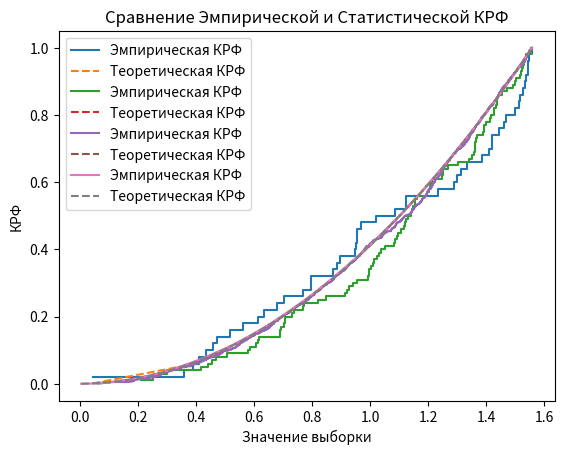

The matplotlib source for this figure:
import math

import numpy as np
import matplotlib.pyplot as plt
from scipy.stats import kstest
import time

# Инициализация генератора случайных чисел
np.random.seed(int(time.time()))


# Функция для генерации случайных чисел с заданным распределением
def generate_random_numbers(n, a=0, b=math.tan(1)):
    return a + (b - a) * np.sqrt(np.random.uniform(size=n))


# Теоретическая функция распределения
def theoretical_distribution(x, a=0, b=math.tan(1)):
    x = np.asarray(x)
    result = np.zeros_like(x)

    mask = (x >= a) & (x <= b)
    result[mask] = ((x[mask] - a) / (b - a)) ** 2

    mask = x > b
    result[mask] = 1

    return result


# Функция для сравнения статистической и теоретической функций распределения
def compare_distributions(samples, theoretical_func):
    sorted_samples = np.sort(samples)
    empirical_cdf = np.arange(1, len(samples) + 1) / len(samples)
    theoretical_cdf = np.array([theoretical_func(x) for x in sorted_samples])
    delta = np.max(np.abs(empirical_cdf - theoretical_cdf))

    plt.step(sorted_samples, empirical_cdf, where='post', label='Эмпирическая КРФ')
    plt.plot(sorted_samples, theoretical_cdf, label='Теоретическая КРФ', linestyle='--')
    plt.xlabel('Значение выборки')
    plt.ylabel('КРФ')
    plt.title('Сравнение Эмпирической и Статистической КРФ')
    plt.legend()
    plt.show()

    return delta


# Функция для оценки математического ожидания и дисперсии
def estimate_mean_and_variance(samples):
    mean = np.mean(samples)
    variance = np.var(samples)
    return mean, variance


# Пример использования
sample_sizes = [50, 100, 1000, 10 ** 5]
for size in sample_sizes:
    samples = generate_random_numbers(size)
    mean, variance = estimate_mean_and_variance(samples)
    print(f'Размер выборки: {size}, Среднее: {mean}, Дисперсия: {variance}')

    statistic, p_value = kstest(samples, lambda x: theoretical_distribution(x))
    print(f'Тест по критерию Колмогорова: Статистика = {statistic}, P-value = {p_value}')

    delta = compare_distributions(samples, theoretical_distribution)
    print(f'Максимальное отклонение (Дельта): {delta}')
